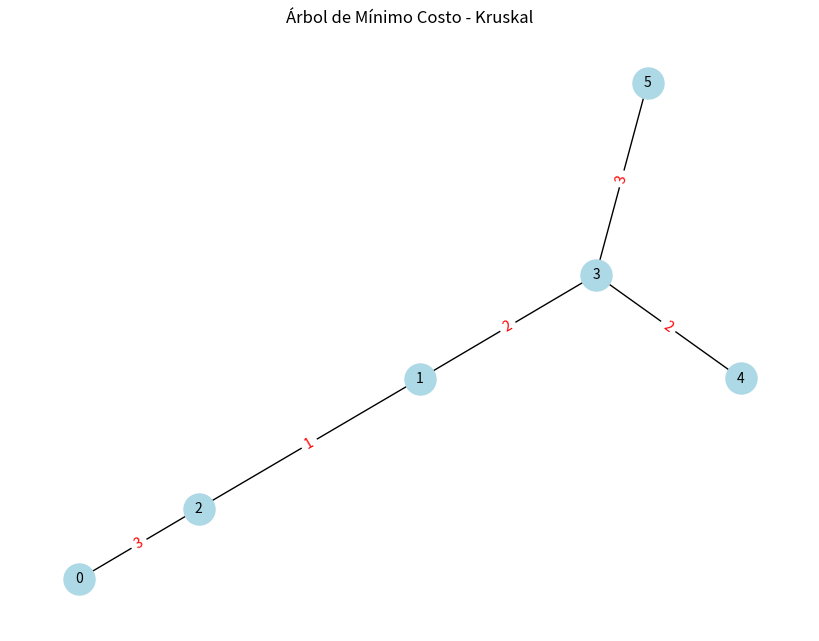
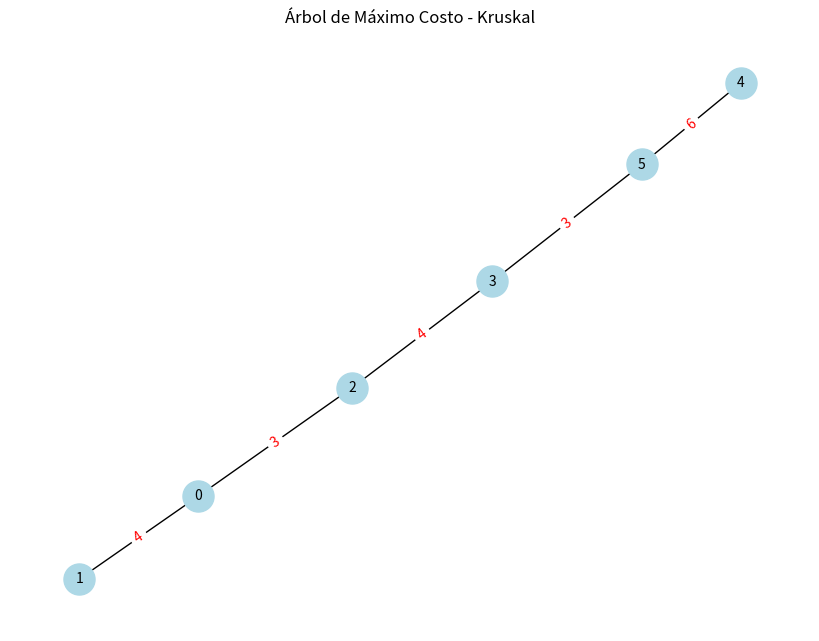

These charts were generated, in order, by the following Python code:
import matplotlib.pyplot as plt
import networkx as nx

class UnionFind:
    def __init__(self, n):
        self.parent = list(range(n))
        self.rank = [0] * n

    def find(self, u):
        if self.parent[u] != u:
            self.parent[u] = self.find(self.parent[u])
        return self.parent[u]

    def union(self, u, v):
        root_u = self.find(u)
        root_v = self.find(v)
        if root_u != root_v:
            if self.rank[root_u] > self.rank[root_v]:
                self.parent[root_v] = root_u
            elif self.rank[root_u] < self.rank[root_v]:
                self.parent[root_u] = root_v
            else:
                self.parent[root_v] = root_u
                self.rank[root_u] += 1

def kruskal_simulator(graph_edges, num_nodes, max_tree=False):
    graph_edges = sorted(graph_edges, key=lambda x: x[2], reverse=max_tree)
    uf = UnionFind(num_nodes)
    mst_edges = []
    total_cost = 0
    
    print(f"\nConstrucción del Árbol de {'Máximo' if max_tree else 'Mínimo'} Costo usando Kruskal:")

    for u, v, weight in graph_edges:
        if uf.find(u) != uf.find(v):
            uf.union(u, v)
            mst_edges.append((u, v, weight))
            total_cost += weight
            print(f"Añadiendo arista ({u}, {v}) con peso {weight}")

            if len(mst_edges) == num_nodes - 1:
                break

    print(f"\nCosto total del Árbol de {'Máximo' if max_tree else 'Mínimo'} Costo: {total_cost}")
    return mst_edges, total_cost

def draw_and_save_graph(edges, num_nodes, title, filename):

    G = nx.Graph()
    G.add_nodes_from(range(num_nodes))
    G.add_weighted_edges_from(edges)

    pos = nx.spring_layout(G)
    plt.figure(figsize=(8, 6))
    nx.draw(G, pos, with_labels=True, node_color="lightblue", node_size=500, font_size=10)
    edge_labels = {(u, v): f"{w}" for u, v, w in edges}
    nx.draw_networkx_edge_labels(G, pos, edge_labels=edge_labels, font_color="red")
    
    plt.title(title)
    plt.savefig(filename)
    plt.show()

# Ejemplo de uso
edges = [
    (0, 1, 4), (0, 2, 3), (1, 2, 1), (1, 3, 2),
    (2, 3, 4), (3, 4, 2), (4, 5, 6), (3, 5, 3)
]
num_nodes = 6

# Árbol de Mínimo Costo
mst_min_edges, min_cost = kruskal_simulator(edges, num_nodes, max_tree=False)
draw_and_save_graph(mst_min_edges, num_nodes, "Árbol de Mínimo Costo - Kruskal", "arbol_minimo_costo.jpg")

# Árbol de Máximo Costo
mst_max_edges, max_cost = kruskal_simulator(edges, num_nodes, max_tree=True)
draw_and_save_graph(mst_max_edges, num_nodes, "Árbol de Máximo Costo - Kruskal", "arbol_maximo_costo.jpg")
